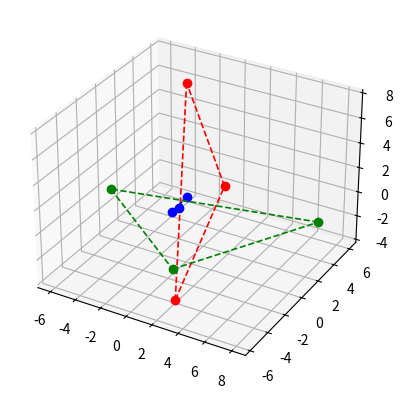
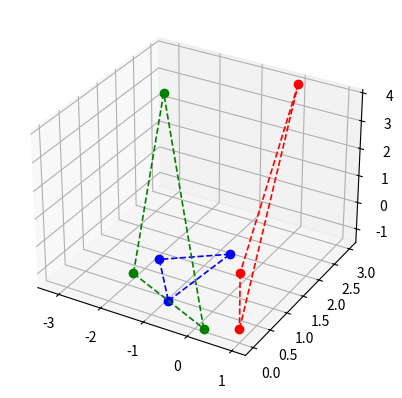

The matplotlib source for these figures, in order:
from typing import Callable, Tuple

import numpy as np
import matplotlib.pyplot as plt

def getRectIdentity(n: int, m: int) -> np.ndarray:
    assert n > 0 and m > 0, "n and m must be greater than 0"
    mat = np.zeros((n, m))
    for i in range(min(n, m)):
        mat[i][i] = 1
    return mat

def getQR(mat: np.ndarray, method: Callable[[np.ndarray], Tuple[np.ndarray, np.ndarray]]) -> tuple[np.ndarray, np.ndarray]:
    q, r = method(mat)
    print("Q:")
    print(q)
    print("\nR:")
    print(r)
    print("\nQR:")
    print(q @ r)
    return q, r

def plot2Dpoints(matrix, ls='--', lw=1.2, colors=None):
    x_points, y_points = matrix
    size = len(x_points)
    colors = ['red', 'blue', 'orange', 'green'] if None else colors
    for i in range(size):
        plt.plot(x_points[i], y_points[i], color=colors[i], marker='o')
        plt.plot(
            [x_points[i], x_points[(i+1) % size]], 
            [y_points[i], y_points[(i+1) % size]], 
            color=colors[i], 
            linestyle=ls, linewidth=lw
        )

def plot3Dpoints(matrix, ls='--', lw=1.2, colors=None):
    x_points, y_points, z_points = matrix
    size = len(x_points)
    colors = ['red', 'blue', 'orange', 'green'] if None else colors
    for i in range(size):
        plt.plot(x_points[i], y_points[i], z_points[i], color=colors[i], marker='o')
        plt.plot(
            [x_points[i], x_points[(i+1) % size]], 
            [y_points[i], y_points[(i+1) % size]], 
            [z_points[i], z_points[(i+1) % size]],
            color=colors[i], 
            linestyle=ls, linewidth=lw
        )

A = np.array([[2, -1, -2], [-4, 6, 3], [-4, -2, 8]])
B = np.array([[1, -4], [2, 3], [2, 2]])
C = np.array([[1, 1, 0], [0, 0, 3], [1, -1, 4]])

def getHouseholderMatrix(mat: np.ndarray):
    x = mat[:, 0].reshape(-1, 1)
    v = np.copy(x)
    v[0, 0] += np.sign(x[0, 0]) * np.linalg.norm(x)
    v = v / np.linalg.norm(v)
    h = np.identity(mat.shape[0]) - 2 * (v @ v.T)
    return h

def getQRfromHouseholder(mat: np.ndarray):
    hhs = []
    cols = mat.shape[0]
    for i in range(min(mat.shape)):
        hcap = getHouseholderMatrix(mat[i:, i:])
        hi = np.identity(cols)
        hi[i:, i:] = hcap
        mat = hi @ mat
        hhs.append(hi)

    q = np.identity(cols)
    for h in hhs[::-1]:
        q = h @ q

    return q, mat

qA, rA = getQR(A, getQRfromHouseholder)

qB, rB = getQR(B, getQRfromHouseholder)

qC, rC = getQR(C, getQRfromHouseholder)

fig = plt.figure()
ax = fig.add_subplot(projection='3d')
plot3Dpoints(A, colors=['red']*4)
plot3Dpoints(qA, colors=['blue']*4)
plot3Dpoints(rA, colors=['green']*4)
plt.show()

fig = plt.figure()
ax = fig.add_subplot(projection='3d')
plot3Dpoints(C, colors=['red']*4)
plot3Dpoints(qC, colors=['blue']*4)
plot3Dpoints(rC, colors=['green']*4)
plt.show()

def getGivensMatrix(n: int, m: int, i: int, k: int, theta: float = None, x: np.ndarray = None) -> np.ndarray:
    assert i != k, "i and k must be different"
    assert n > 0 and m > 0, "n and m must be greater than 0"
    assert i < n and i < m and k < n and k < m, "i and k must be less than n and m"
    assert not (theta is None and x is None), "Either theta or x must be provided"

    if theta is None:
        xi, xk = x[i], x[k]
        deno = np.sqrt(xi**2 + xk**2)
        cos = xi / deno
        sin = -xk / deno
    else:
        cos = np.cos(theta)
        sin = np.sin(theta)

    mat = getRectIdentity(n, m)
    mat[i][i] = cos
    mat[k][k] = cos
    mat[i][k] = sin
    mat[k][i] = -sin

    return mat

def getQRfromGivens(a: np.ndarray) -> tuple[np.ndarray, np.ndarray]:
    n, m = a.shape    
    givens = []
    lowerIndices = ((i, j) for i in range(1, n) for j in range(i))
    for i, j in lowerIndices:
        if a[i][j] == 0:
            continue
        g = getGivensMatrix(n, m, j, i, x=a.T[j])
        a = g.T @ a
        givens.append(g)

    q = getRectIdentity(n, m)
    for g in givens:
        q = q @ g

    return q, a

qA, rA = getQR(A, getQRfromGivens)

qC, rC = getQR(C, getQRfromGivens)

import numpy as np

def getQRfromGramSchmidt(mat: np.ndarray) -> tuple[np.ndarray, np.ndarray]:
    m, n = mat.shape
    q = np.zeros((m, m))
    r = np.zeros((n, n))

    for j in range(n):
        v = mat[:, j]
        for i in range(j):
            r[i, j] = q[:, i].T @ mat[:, j]
            v = v.squeeze() - (r[i, j] * q[:, i])
        r[j, j] = np.linalg.norm(v)
        q[:, j] = (v / r[j, j]).squeeze()
    
    return q, r

qA, rA = getQR(A, getQRfromGramSchmidt)

qC, rC = getQR(C, getQRfromGramSchmidt)

def leastSquareSolution(mat: np.ndarray, b: np.ndarray) -> np.ndarray:
    m, n = mat.shape
    if m >= n:
        aTrasnposeA = (mat.T @ mat)
        inv = np.linalg.inv(aTrasnposeA)
        invAtranspose = (inv @ np.transpose(mat))
        x = (invAtranspose @ b)
    else:
        ATransposea = (mat @ mat.T)
        inv = np.linalg.inv(ATransposea)
        invA = (np.transpose(mat) @ inv)
        x = (invA @ b)

    return x

xA = leastSquareSolution(A, np.array([1, 2, 3]))
xB = leastSquareSolution(B, np.array([1, 2, 3]))

xA, xB